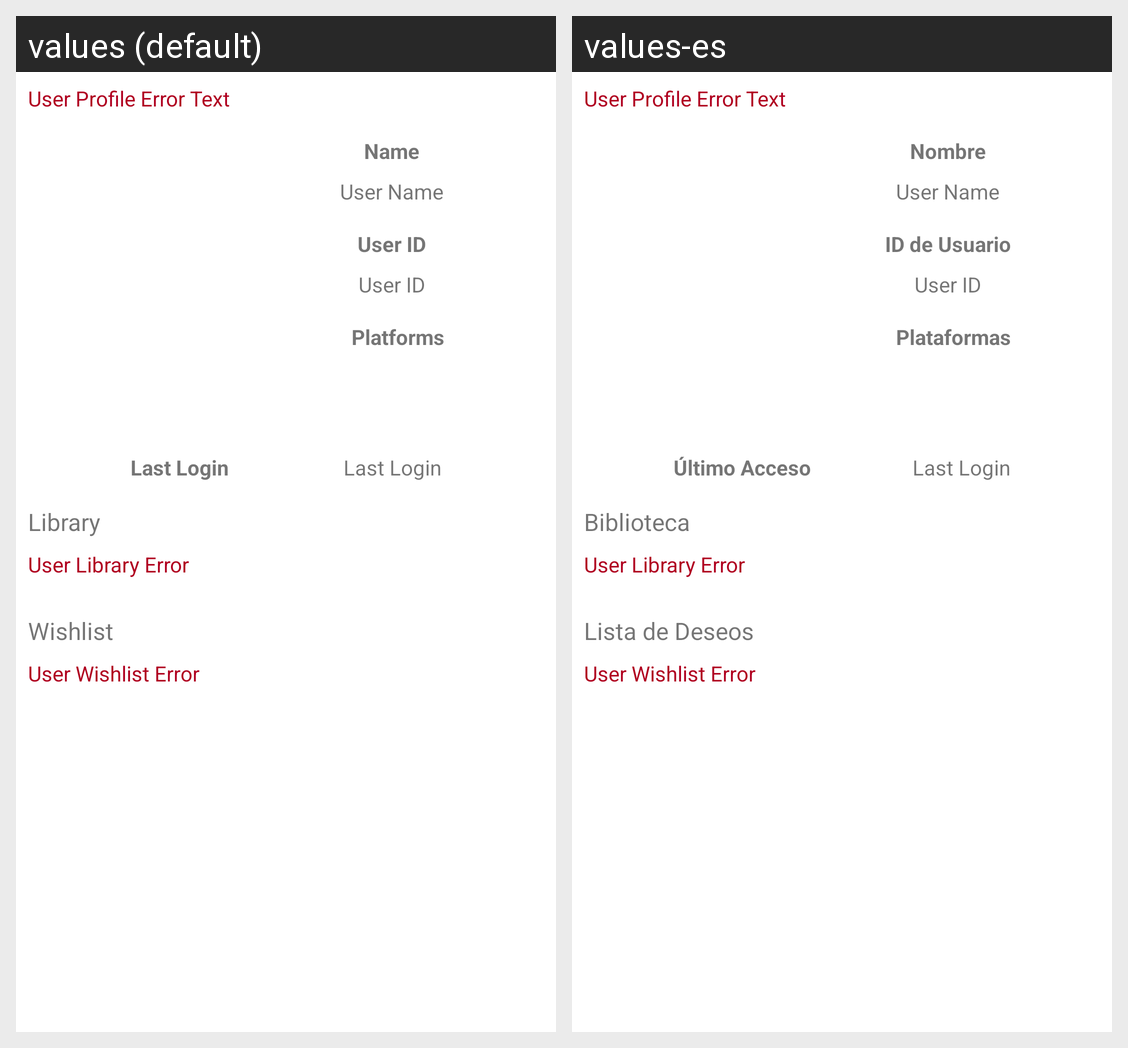

This grid shows one Android layout under two languages. Give, for every string resource on the screen, its name, the default text and each shown locale's text.
Android screen res/layout/user_profile_scroll.xml rendered under 2 locales, left to right: values (default), values-es. Device: Nexus 5 (rendered at 1080×1920; each locale shown at half size, 540×960, under a caption strip naming it); theme Theme.GameLibrary.
Strings drawn on this screen, with the default value and each locale's value (text and hints the layout hard-codes, and strings that could not be matched under every locale, appear in the picture but are not listed):

userId
  values: User ID
  values-es: ID de Usuario

name
  values: Name
  values-es: Nombre

platforms
  values: Platforms
  values-es: Plataformas

lastLogin
  values: Last Login
  values-es: Último Acceso

library
  values: Library
  values-es: Biblioteca

wishlist
  values: Wishlist
  values-es: Lista de Deseos
